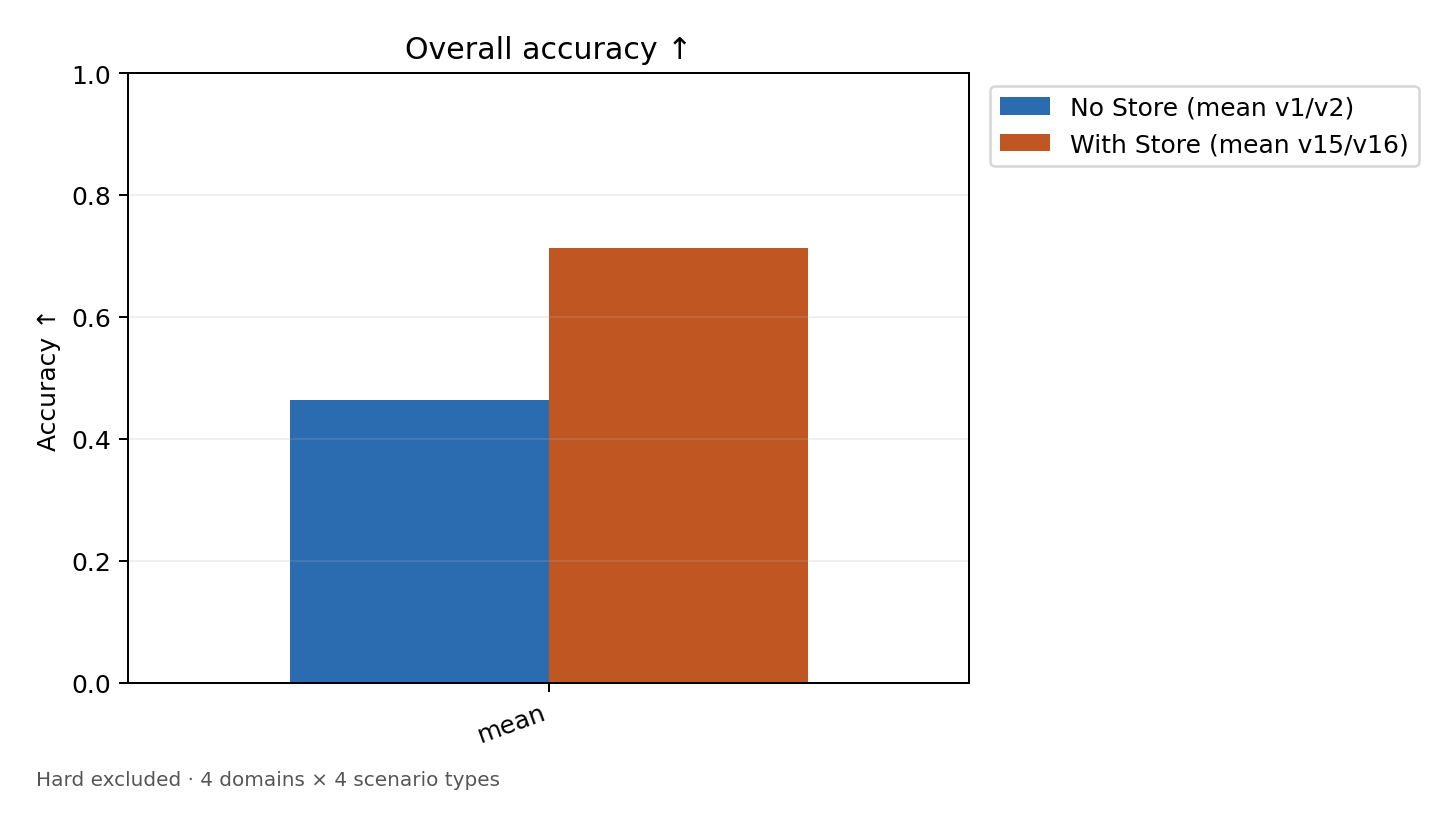

Values plotted in this chart, from the file beside it:
, No Store (mean v1/v2), With Store (mean v15/v16)
mean, 0.4646, 0.7143
